2-way image classification set "Hello_IMG_classification" from GitHub (yueying-teng/Hello_IMG_classification); label vocabulary: hello gesture, no hello gesture.

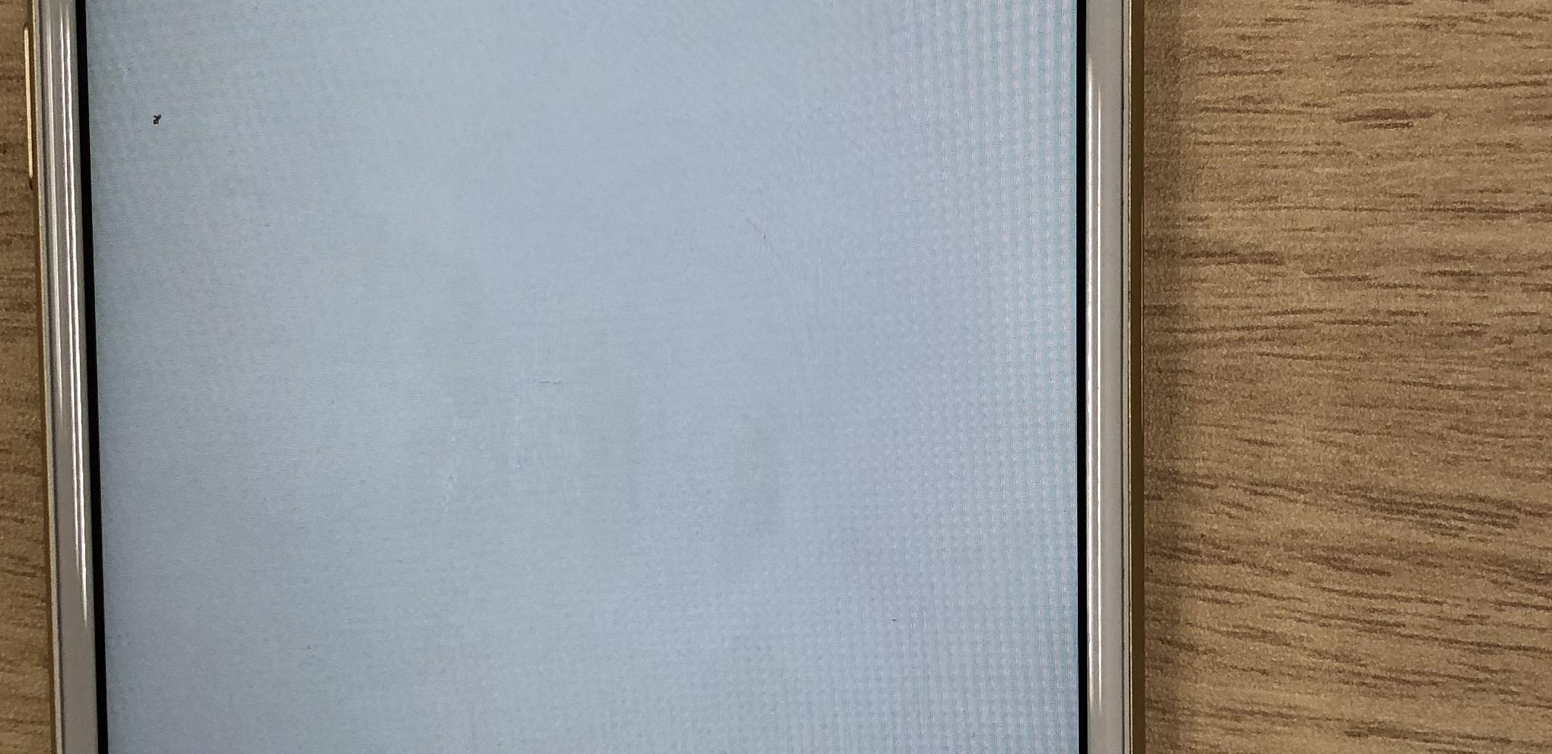
Label: no hello gesture

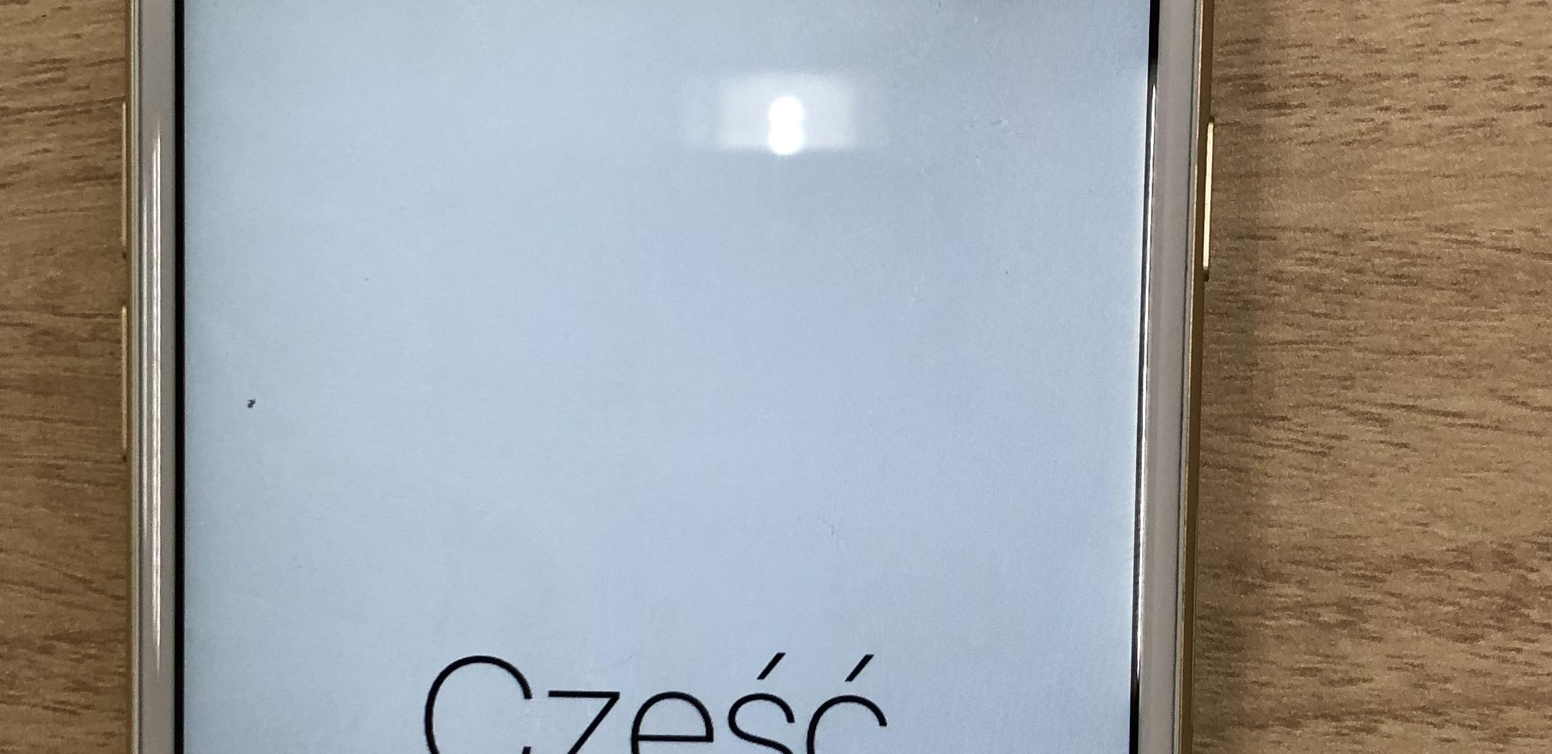
Label: hello gesture

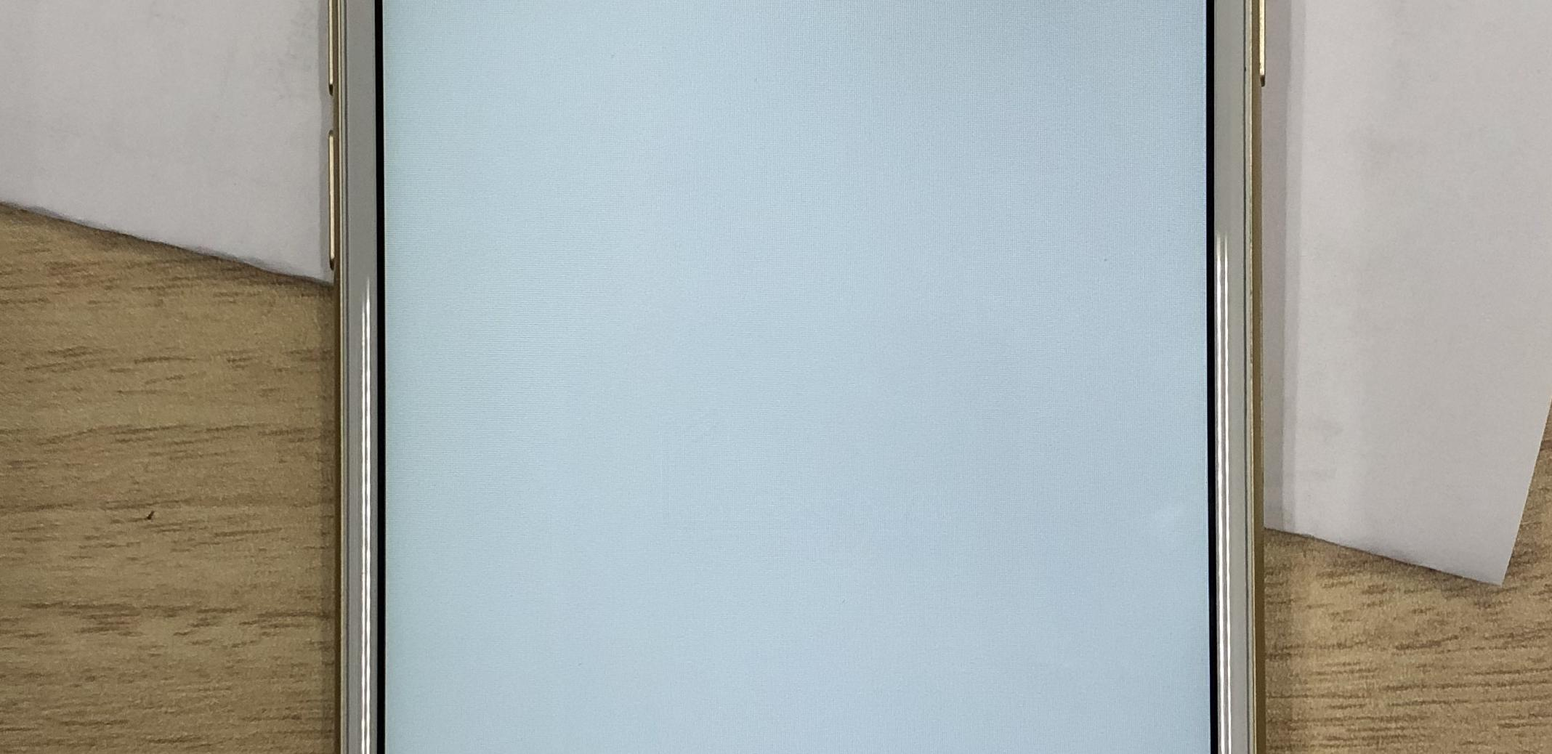
Label: no hello gesture

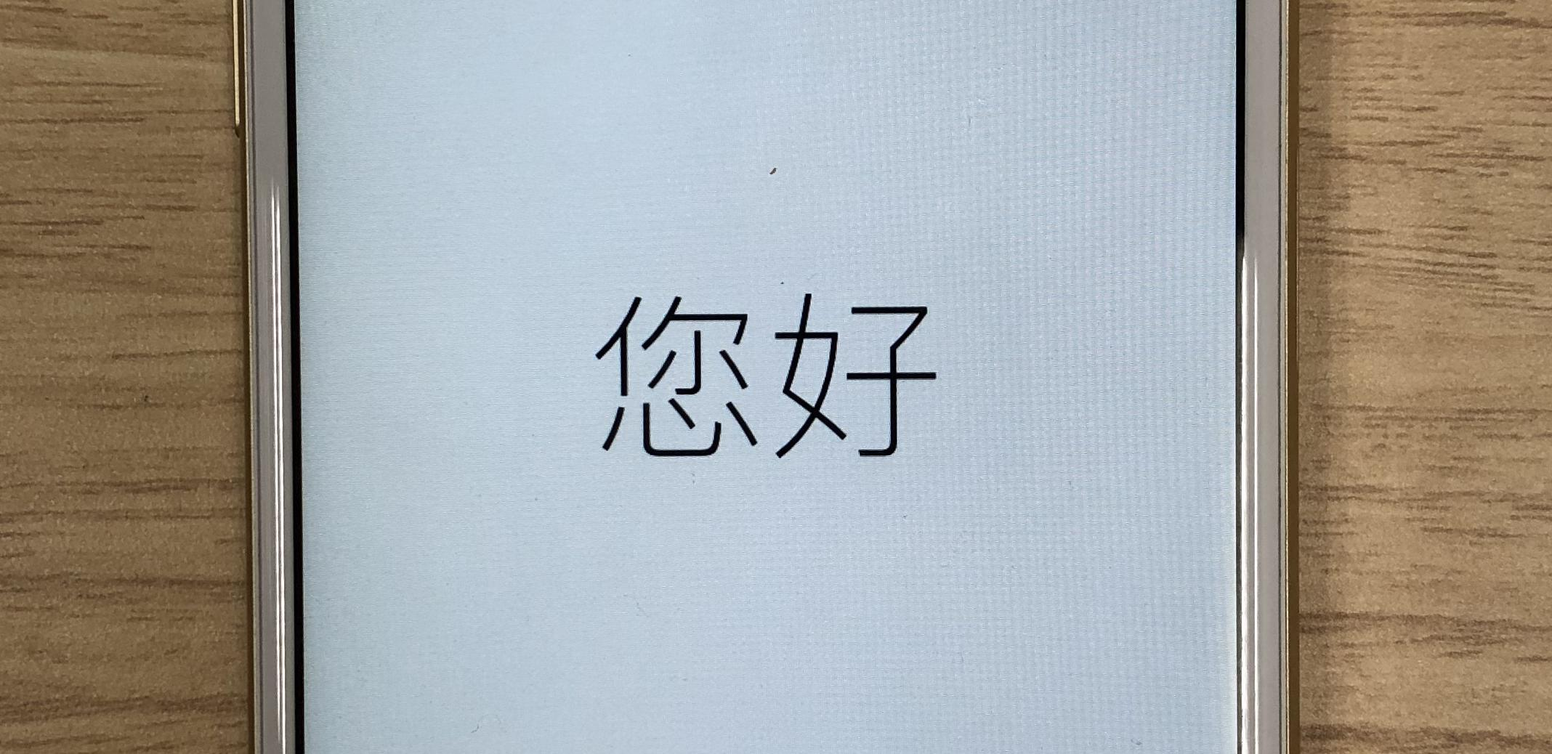
Label: hello gesture

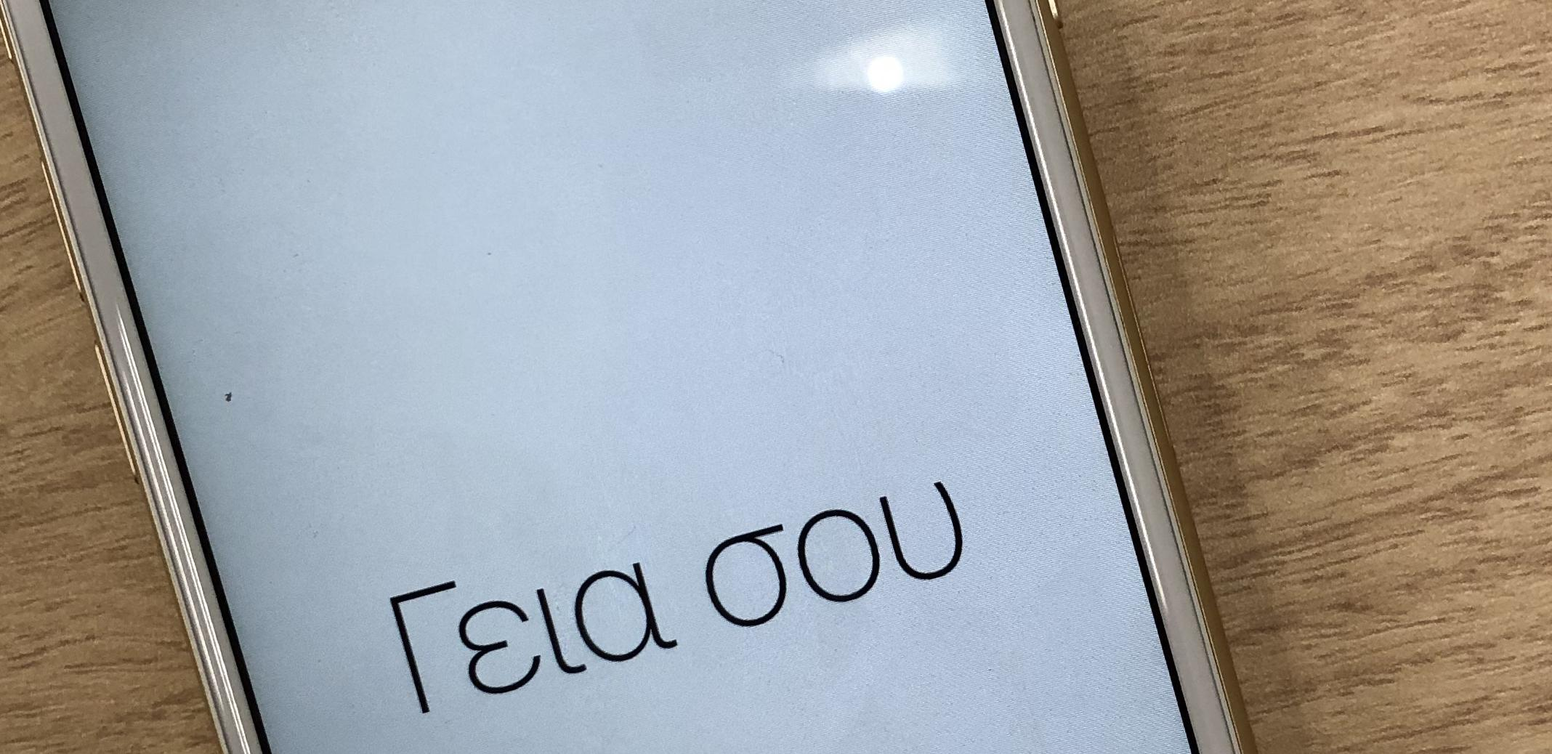
Label: hello gesture

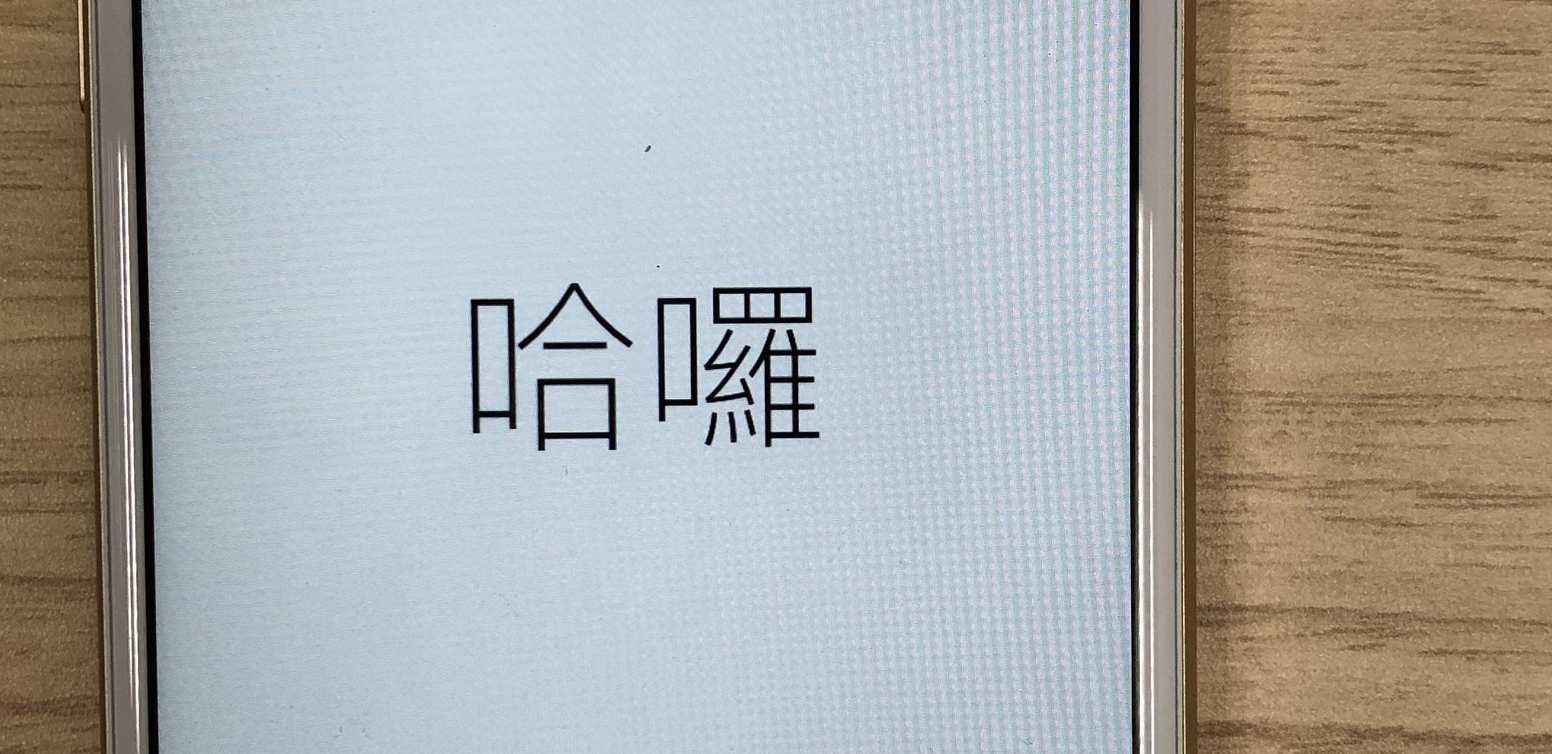
Label: hello gesture
